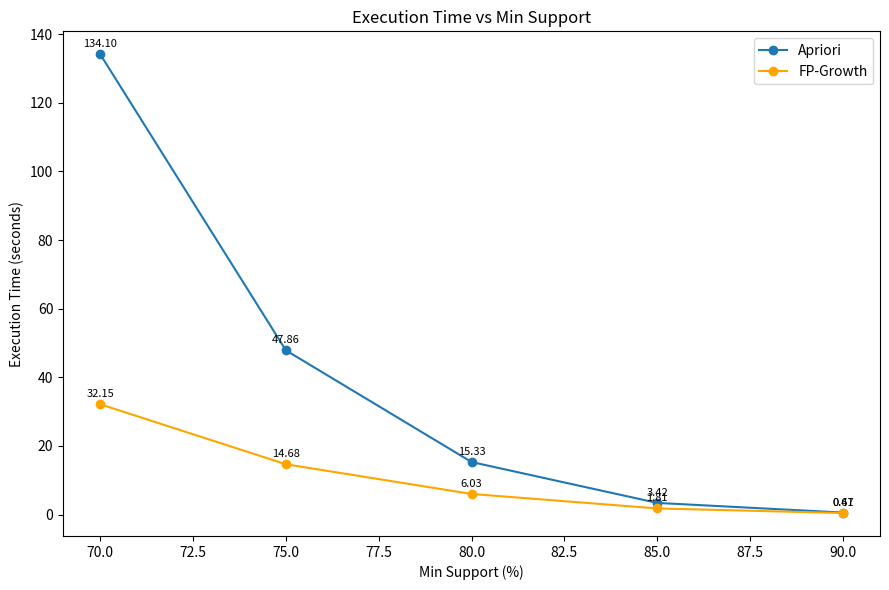

The script that saved this image:
import matplotlib.pyplot as plt
import numpy as np

# Data arrays
x_labels = [70, 75, 80, 85, 90]
apriori = [134.10, 47.86, 15.33, 3.42, 0.61]
fp_growth = [32.15, 14.68,  6.03, 1.81, 0.47]

fig, ax = plt.subplots(figsize=(9, 6))

# Plot lines with markers
line1, = ax.plot(x_labels, apriori, '-o', label='Apriori')
line2, = ax.plot(x_labels, fp_growth, '-o', label='FP-Growth', color='orange')

# Annotate points
for i, val in enumerate(apriori):
    ax.annotate(f'{val:.2f}', (x_labels[i], apriori[i]), textcoords="offset points", xytext=(0,5), ha='center', fontsize=8)
for i, val in enumerate(fp_growth):
    ax.annotate(f'{val:.2f}', (x_labels[i], fp_growth[i]), textcoords="offset points", xytext=(0,5), ha='center', fontsize=8)

# Chart formatting
ax.set_ylabel('Execution Time (seconds)')
ax.set_xlabel('Min Support (%)')
ax.set_title('Execution Time vs Min Support')
ax.legend()

plt.tight_layout()
plt.savefig('execution_time_chess.png', dpi=300)  # Save image
plt.show()
